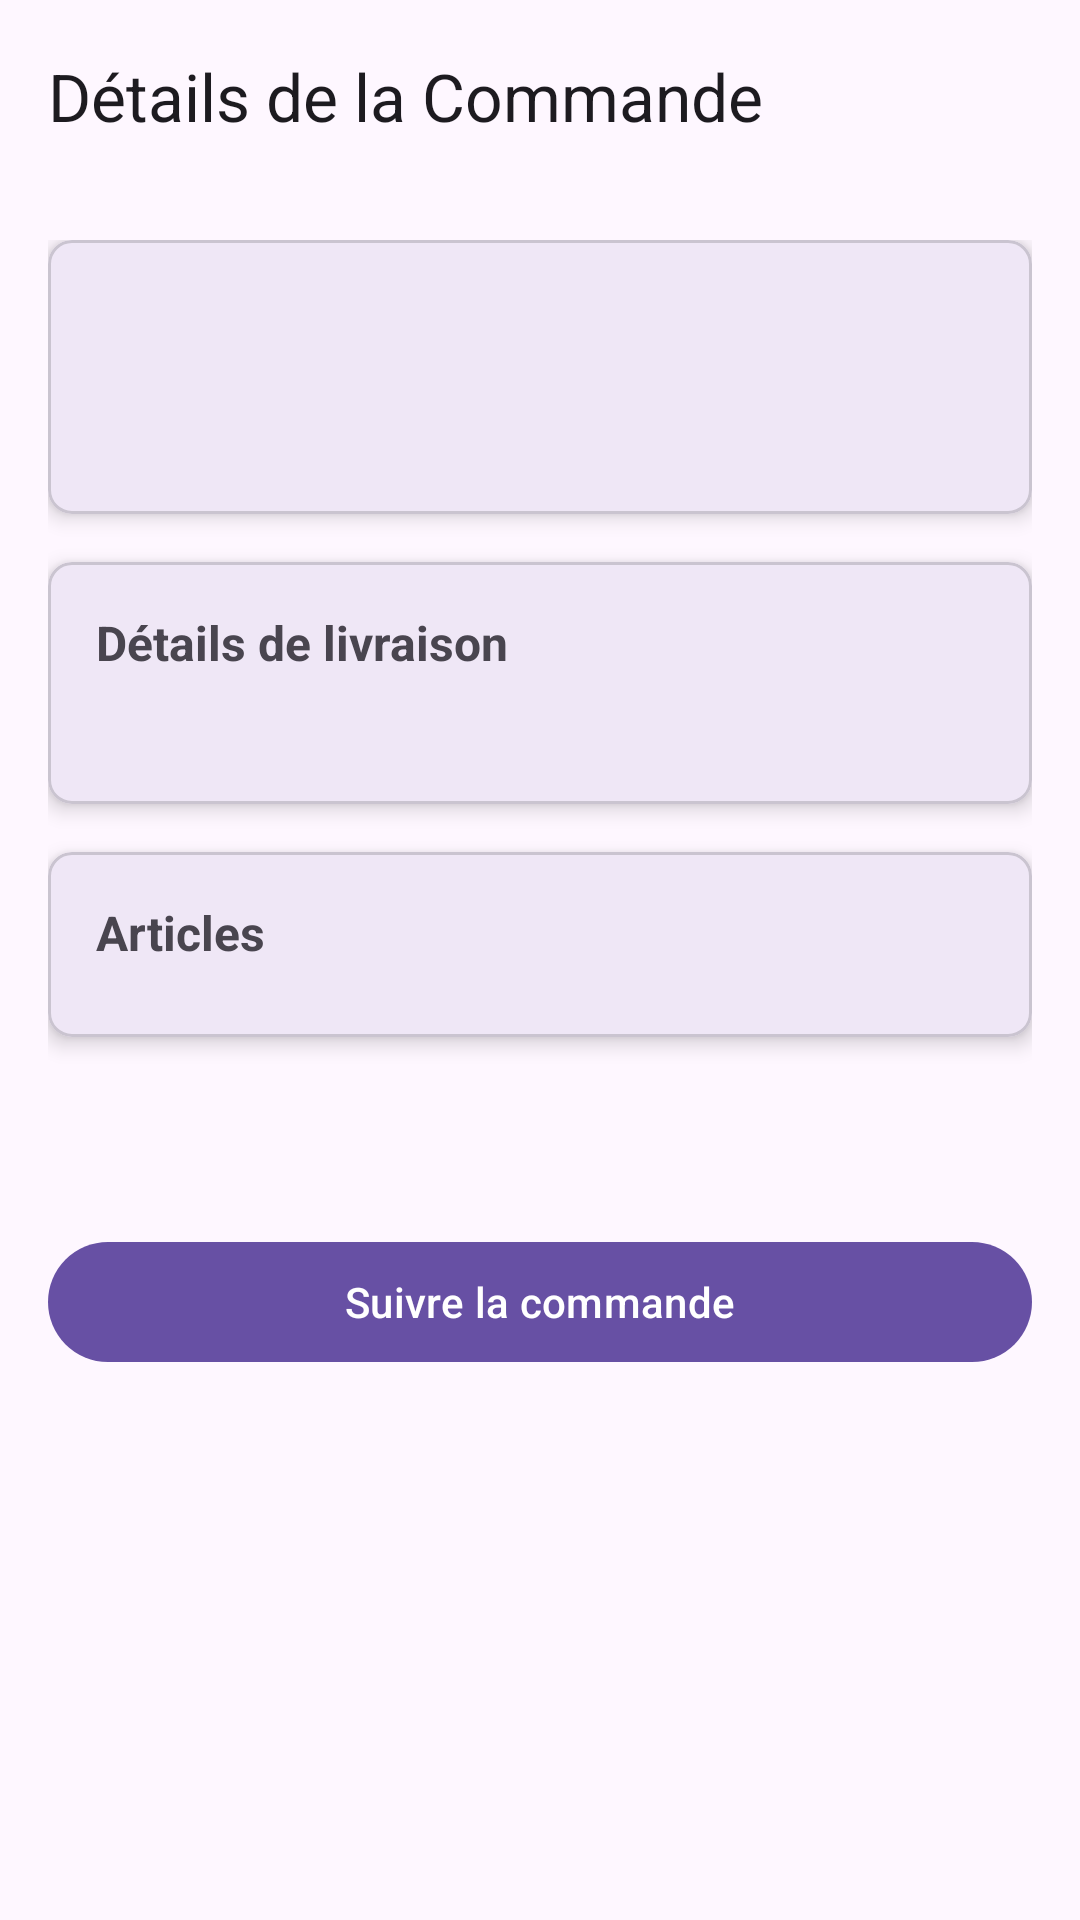

Here is an Android app screen rendered from its layout file. Give the layout XML and the strings, colors and styles it references.
<!-- AndroidManifest.xml: application theme Theme.CommandeEnligne -->
<!-- res/layout/activity_order_detail.xml -->
<?xml version="1.0" encoding="utf-8"?>
<androidx.coordinatorlayout.widget.CoordinatorLayout
    xmlns:android="http://schemas.android.com/apk/res/android"
    xmlns:app="http://schemas.android.com/apk/res-auto"
    xmlns:tools="http://schemas.android.com/tools"
    android:layout_width="match_parent"
    android:layout_height="match_parent"
    android:fitsSystemWindows="true">

    <com.google.android.material.appbar.AppBarLayout
        android:layout_width="match_parent"
        android:layout_height="wrap_content"
        android:fitsSystemWindows="true">

        <com.google.android.material.appbar.MaterialToolbar
            android:id="@+id/toolbar"
            android:layout_width="match_parent"
            android:layout_height="?attr/actionBarSize"
            app:title="@string/order_details"/>

    </com.google.android.material.appbar.AppBarLayout>

    <androidx.core.widget.NestedScrollView
        android:layout_width="match_parent"
        android:layout_height="match_parent"
        app:layout_behavior="@string/appbar_scrolling_view_behavior">

        <LinearLayout
            android:layout_width="match_parent"
            android:layout_height="wrap_content"
            android:orientation="vertical"
            android:padding="16dp">

            <com.google.android.material.card.MaterialCardView
                android:layout_width="match_parent"
                android:layout_height="wrap_content"
                android:layout_marginBottom="16dp"
                app:cardCornerRadius="8dp"
                app:cardElevation="4dp">

                <LinearLayout
                    android:layout_width="match_parent"
                    android:layout_height="wrap_content"
                    android:orientation="vertical"
                    android:padding="16dp">

                    <TextView
                        android:id="@+id/tvOrderId"
                        android:layout_width="match_parent"
                        android:layout_height="wrap_content"
                        android:textSize="18sp"
                        android:textStyle="bold"
                        tools:text="Commande #123" />

                    <com.google.android.material.chip.ChipGroup
                        android:id="@+id/chipGroupStatus"
                        android:layout_width="match_parent"
                        android:layout_height="wrap_content"
                        android:layout_marginTop="8dp"
                        app:singleSelection="true"/>

                    <TextView
                        android:id="@+id/tvOrderDate"
                        android:layout_width="match_parent"
                        android:layout_height="wrap_content"
                        android:layout_marginTop="8dp"
                        android:textSize="14sp"
                        tools:text="15/01/2024 14:30" />

                </LinearLayout>

            </com.google.android.material.card.MaterialCardView>

            <com.google.android.material.card.MaterialCardView
                android:layout_width="match_parent"
                android:layout_height="wrap_content"
                android:layout_marginBottom="16dp"
                app:cardCornerRadius="8dp"
                app:cardElevation="4dp">

                <LinearLayout
                    android:layout_width="match_parent"
                    android:layout_height="wrap_content"
                    android:orientation="vertical"
                    android:padding="16dp">

                    <TextView
                        android:layout_width="match_parent"
                        android:layout_height="wrap_content"
                        android:text="Détails de livraison"
                        android:textSize="16sp"
                        android:textStyle="bold"
                        android:layout_marginBottom="8dp"/>

                    <TextView
                        android:id="@+id/tvDeliveryAddress"
                        android:layout_width="match_parent"
                        android:layout_height="wrap_content"
                        tools:text="123 Rue de la République, 75001 Paris" />

                </LinearLayout>

            </com.google.android.material.card.MaterialCardView>

            <com.google.android.material.card.MaterialCardView
                android:layout_width="match_parent"
                android:layout_height="wrap_content"
                android:layout_marginBottom="16dp"
                app:cardCornerRadius="8dp"
                app:cardElevation="4dp">

                <LinearLayout
                    android:layout_width="match_parent"
                    android:layout_height="wrap_content"
                    android:orientation="vertical"
                    android:padding="16dp">

                    <TextView
                        android:layout_width="match_parent"
                        android:layout_height="wrap_content"
                        android:text="Articles"
                        android:textSize="16sp"
                        android:textStyle="bold"
                        android:layout_marginBottom="8dp"/>

                    <androidx.recyclerview.widget.RecyclerView
                        android:id="@+id/recyclerViewOrderItems"
                        android:layout_width="match_parent"
                        android:layout_height="wrap_content"
                        tools:listitem="@layout/item_order_detail"/>

                </LinearLayout>

            </com.google.android.material.card.MaterialCardView>

            <TextView
                android:id="@+id/tvTotalAmount"
                android:layout_width="match_parent"
                android:layout_height="wrap_content"
                android:gravity="end"
                android:textSize="18sp"
                android:textStyle="bold"
                android:layout_marginTop="8dp"
                tools:text="Total: 50,00 €" />

            <com.google.android.material.button.MaterialButton
                android:id="@+id/buttonTrackOrder"
                android:layout_width="match_parent"
                android:layout_height="wrap_content"
                android:layout_marginTop="16dp"
                android:text="Suivre la commande"/>

        </LinearLayout>

    </androidx.core.widget.NestedScrollView>

</androidx.coordinatorlayout.widget.CoordinatorLayout>
<!-- res/layout/item_order_detail.xml (included above) -->
<?xml version="1.0" encoding="utf-8"?>
<LinearLayout
    xmlns:android="http://schemas.android.com/apk/res/android"
    xmlns:tools="http://schemas.android.com/tools"
    android:layout_width="match_parent"
    android:layout_height="wrap_content"
    android:orientation="horizontal"
    android:padding="8dp">

    <ImageView
        android:id="@+id/ivProductImage"
        android:layout_width="64dp"
        android:layout_height="64dp"
        android:scaleType="centerCrop"
        android:src="@drawable/ic_placeholder_product"
        android:layout_marginEnd="16dp"/>

    <LinearLayout
        android:layout_width="0dp"
        android:layout_height="wrap_content"
        android:layout_weight="1"
        android:orientation="vertical">

        <TextView
            android:id="@+id/tvProductName"
            android:layout_width="match_parent"
            android:layout_height="wrap_content"
            android:textStyle="bold"
            android:textSize="16sp"
            tools:text="Nom du produit"/>

        <TextView
            android:id="@+id/tvProductQuantity"
            android:layout_width="match_parent"
            android:layout_height="wrap_content"
            android:layout_marginTop="4dp"
            android:textSize="14sp"
            tools:text="Quantité : 2"/>

    </LinearLayout>

    <TextView
        android:id="@+id/tvProductPrice"
        android:layout_width="wrap_content"
        android:layout_height="wrap_content"
        android:layout_gravity="center_vertical"
        android:textStyle="bold"
        android:textSize="16sp"
        tools:text="20,00 €"/>

</LinearLayout>
<!-- resources referenced by this layout -->
<resources>
  <!-- drawable ic_placeholder_product (drawable) -->
  <?xml version="1.0" encoding="utf-8"?>
  <vector xmlns:android="http://schemas.android.com/apk/res/android"
      android:width="64dp"
      android:height="64dp"
      android:viewportWidth="24"
      android:viewportHeight="24">
      <path
          android:fillColor="#E0E0E0"
          android:pathData="M19,3H5C3.89,3 3,3.89 3,5V19C3,20.1 3.89,21 5,21H19C20.1,21 21,20.1 21,19V5C21,3.89 20.1,3 19,3ZM19,19H5V5H19V19ZM13,17V15H16V12H18V17H13ZM12,9H9V12H7V9H12ZM16,12C16,10.89 15.1,10 14,10H9V7H16V12Z"/>
  </vector>
  <string name="order_details">Détails de la Commande</string>
  <style name="Theme.CommandeEnligne" parent="Base.Theme.CommandeEnligne" />
  <style name="Base.Theme.CommandeEnligne" parent="Theme.Material3.DayNight.NoActionBar">
          
          
      </style>
</resources>
